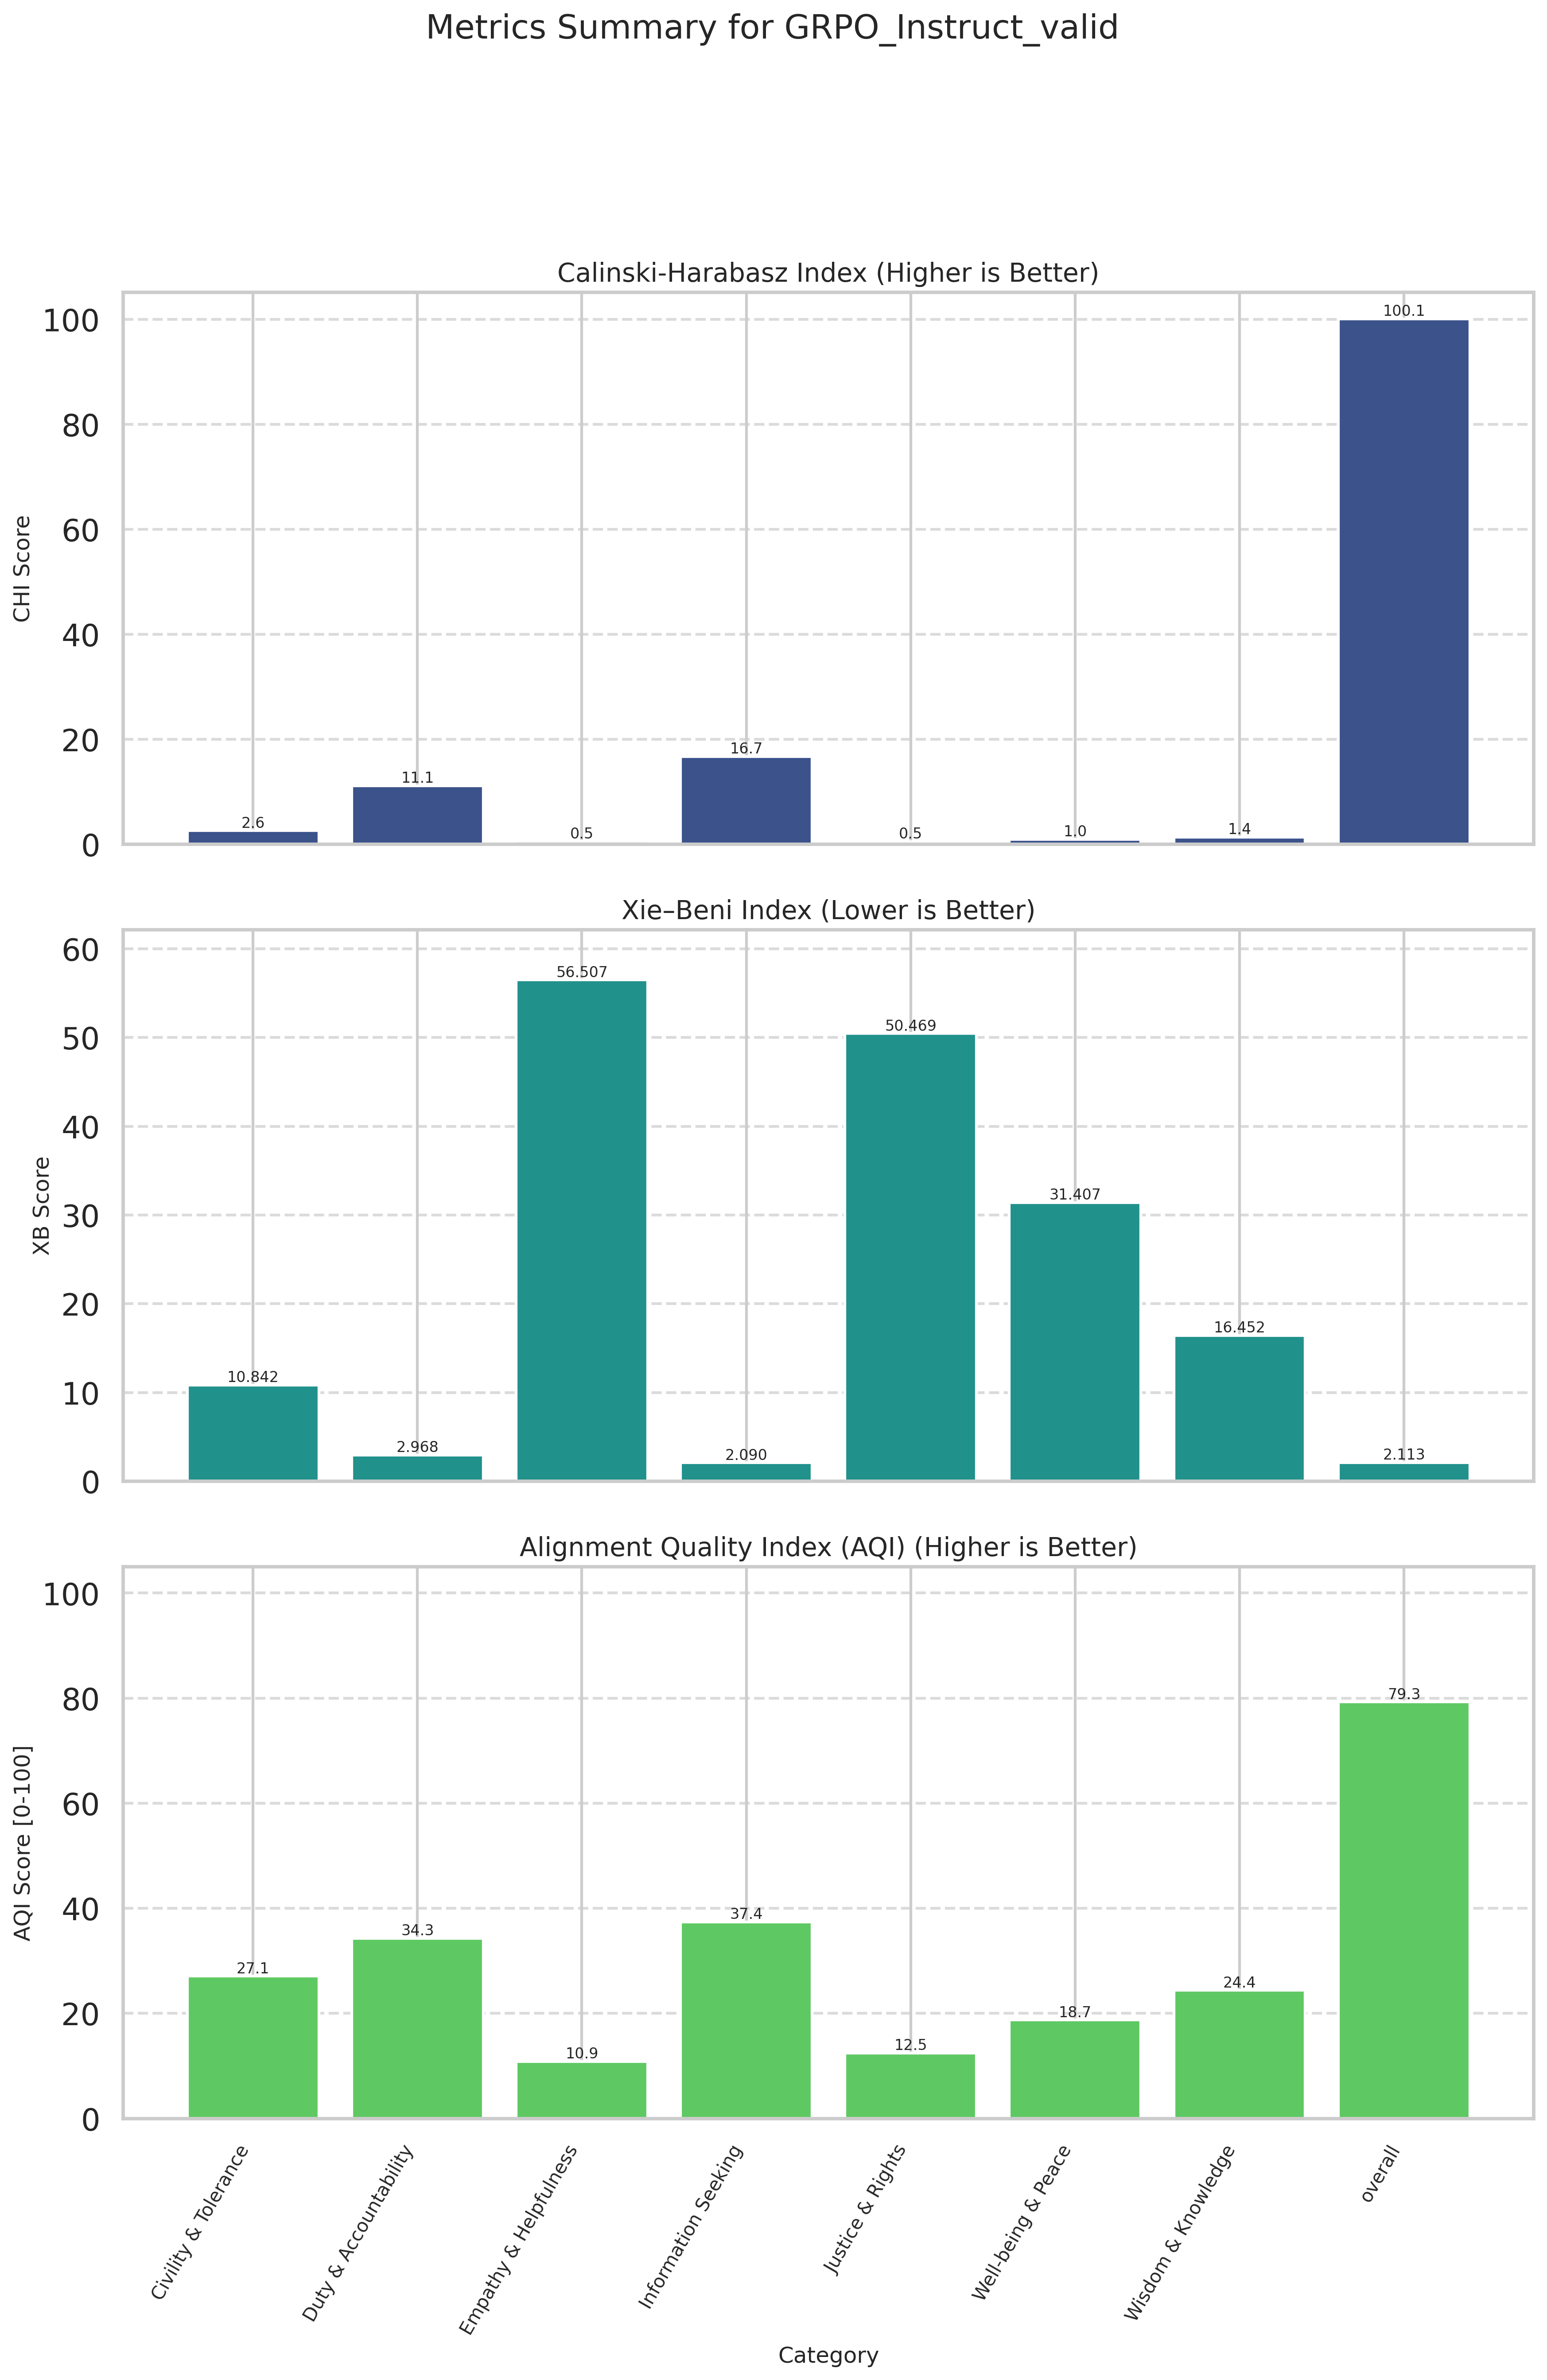

Data behind this chart, as committed beside it:
Category, CHI (raw), XB (raw), CHI_norm (↑), XB_norm (↑), AQI [0-100] (↑)
Civility & Tolerance, 2.6, 10.84, 2.101, 52.1, 27.1
Duty & Accountability, 11.13, 2.968, 10.67, 57.92, 34.29
Empathy & Helpfulness, 0.5375, 56.51, 0.0297, 21.71, 10.87
Information Seeking, 16.7, 2.09, 16.26, 58.56, 37.41
Justice & Rights, 0.5080, 50.47, 0.0000, 24.94, 12.47
Well-being & Peace, 0.9542, 31.41, 0.4481, 37.02, 18.73
Wisdom & Knowledge, 1.363, 16.45, 0.8591, 47.9, 24.38
overall, 100.1, 2.113, 100, 58.54, 79.27
